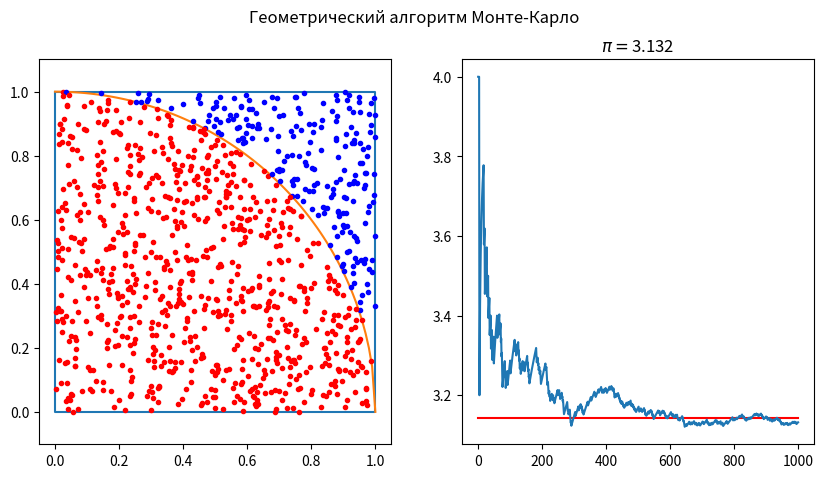

Here is the Python script that generated this plot:
import random
import numpy as np
import matplotlib.pyplot as plt

n = 1000
in_circle = 0
pi = []

plt.figure(figsize=(10, 5))

plt.subplot(121)
plt.plot([0, 1, 1, 0, 0], [1, 1, 0, 0, 1])
x = np.linspace(0, 1, 100)
plt.plot(x, np.sqrt(1 - x**2))

for i in range(n):
    x0 = random.random()
    y0 = random.random()

    if (x0**2 + y0**2 <= 1):
        in_circle += 1
        plt.plot(x0, y0, 'ro', markersize=3)
    else:
        plt.plot(x0, y0, 'bo', markersize=3)

    pi.append(4 * in_circle / (i + 1))

plt.axis('equal')


plt.subplot(122)
plt.plot([0, n], [np.pi, np.pi], 'r')
plt.plot(np.arange(n) + 1, pi)
ax = plt.gca()
ax.set_title(r'$\pi=$' + str(pi[-1]))


plt.suptitle('Геометрический алгоритм Монте-Карло')
plt.show()